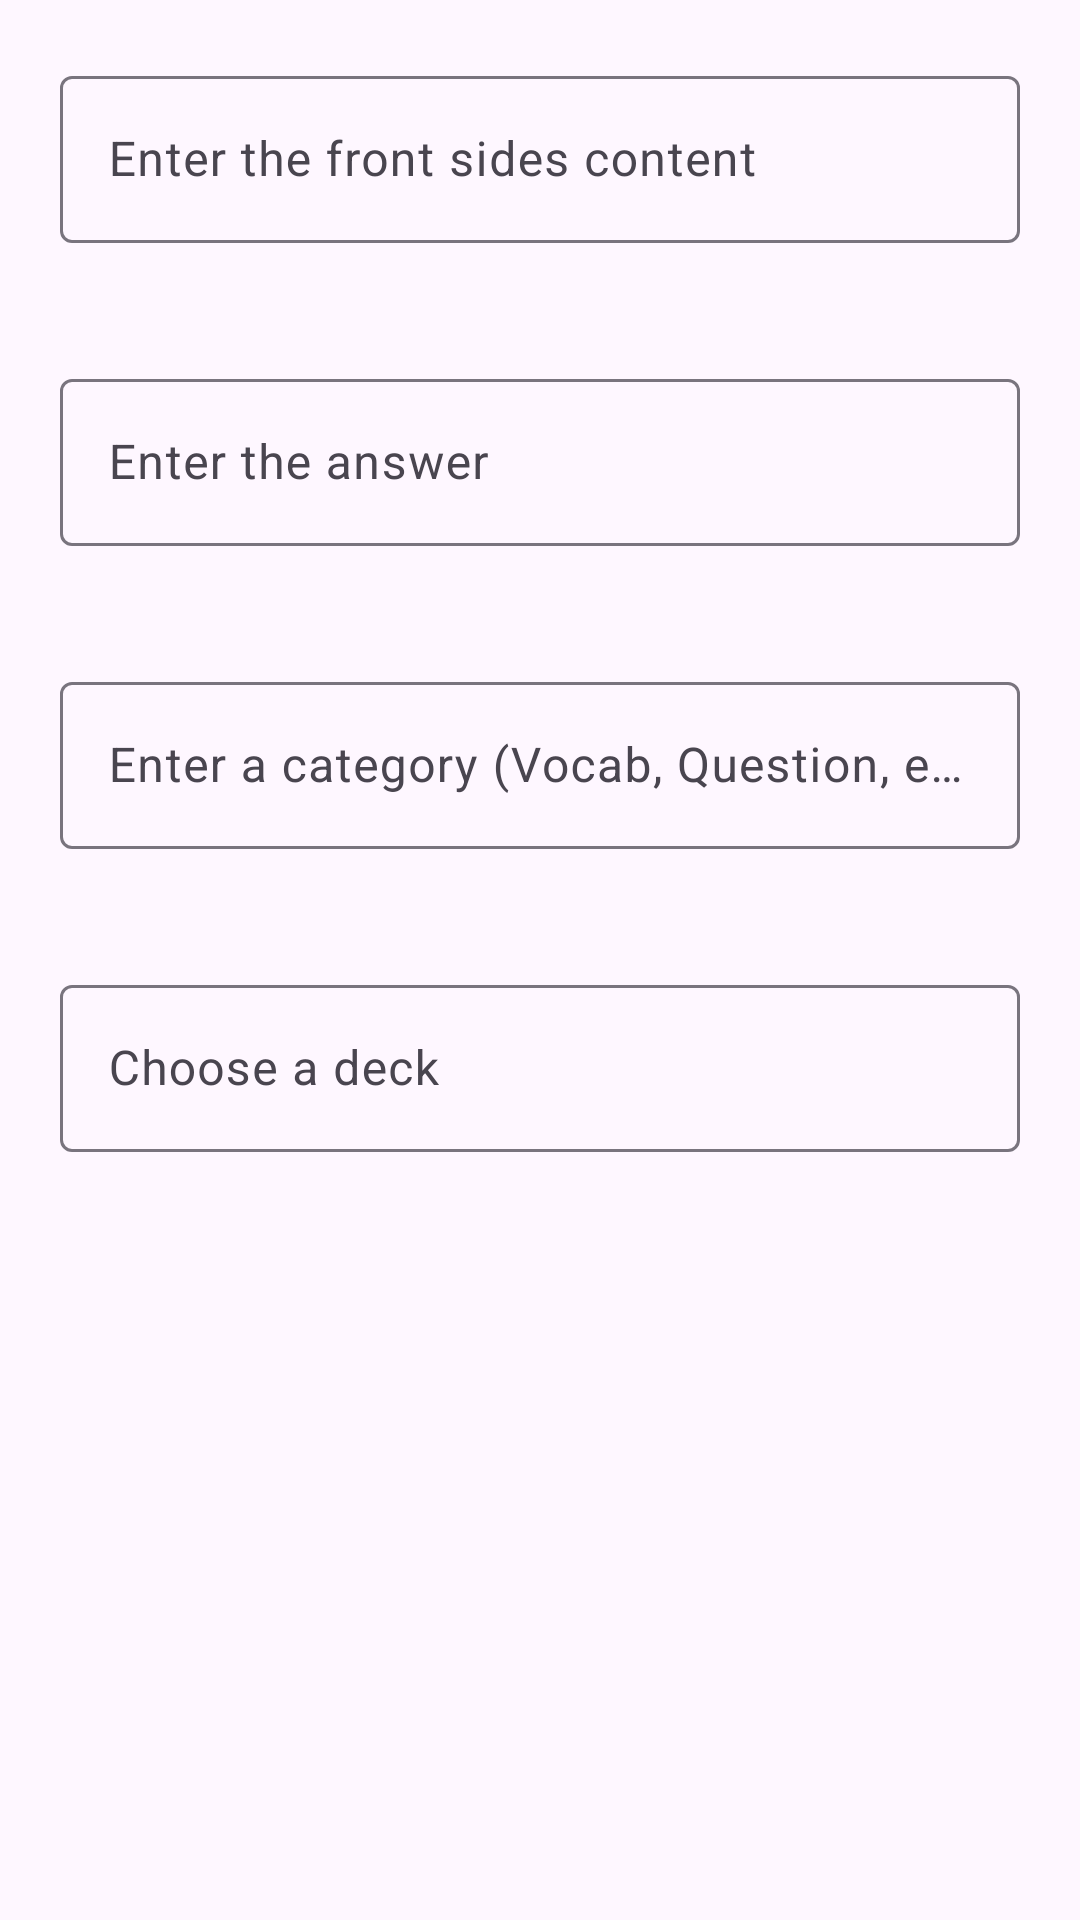

Here is an Android app screen rendered from its layout file. Give the layout XML and the strings, colors and styles it references.
<!-- AndroidManifest.xml: application theme Theme.MemoryBuddy -->
<!-- res/layout/dialog_card_edit.xml -->
<?xml version="1.0" encoding="utf-8"?>
<LinearLayout xmlns:android="http://schemas.android.com/apk/res/android"
    xmlns:app="http://schemas.android.com/apk/res-auto"
    android:layout_width="match_parent"
    android:layout_height="match_parent"
    android:orientation="vertical"
    android:nestedScrollingEnabled="true">

    
    <com.google.android.material.textfield.TextInputLayout
        android:id="@+id/editTextFront"
        android:layout_width="match_parent"
        android:layout_height="wrap_content"
        android:hint="@string/enter_front_of_card"
        android:layout_margin="20dp"
        android:minHeight="48dp"
        >
        <com.google.android.material.textfield.TextInputEditText
            android:layout_width="match_parent"
            android:layout_height="wrap_content"
            />
    </com.google.android.material.textfield.TextInputLayout>
    <com.google.android.material.textfield.TextInputLayout
        android:id="@+id/editTextBack"
        android:layout_width="match_parent"
        android:layout_height="wrap_content"
        android:hint="@string/enter_back_of_card"
        android:layout_margin="20dp"
        android:minHeight="48dp"
        >
        <com.google.android.material.textfield.TextInputEditText
            android:layout_width="match_parent"
            android:layout_height="wrap_content"
            />
    </com.google.android.material.textfield.TextInputLayout>



    
    <com.google.android.material.textfield.TextInputLayout
        android:id="@+id/editTextCategory"
        android:layout_width="match_parent"
        android:layout_height="wrap_content"
        android:hint="@string/enter_name_of_card"
        android:layout_margin="20dp"
        android:minHeight="48dp"
        >
        <com.google.android.material.textfield.TextInputEditText
            android:layout_width="match_parent"
            android:layout_height="wrap_content"
            />
    </com.google.android.material.textfield.TextInputLayout>

    
    <com.google.android.material.textfield.TextInputLayout
        android:id="@+id/editTextDeck"
        android:layout_width="match_parent"
        android:layout_height="wrap_content"
        android:hint="@string/enter_deck_of_card"
        android:layout_margin="20dp"
        android:minHeight="48dp"
        >
        <com.google.android.material.textfield.TextInputEditText
            android:layout_width="match_parent"
            android:layout_height="wrap_content"
            />
    </com.google.android.material.textfield.TextInputLayout>
</LinearLayout>
<!-- resources referenced by this layout -->
<resources>
  <string name="enter_back_of_card">Enter the answer</string>
  <string name="enter_deck_of_card">Choose a deck</string>
  <string name="enter_front_of_card">Enter the front sides content</string>
  <string name="enter_name_of_card">Enter a category (Vocab, Question, etc.)</string>
  <style name="Theme.MemoryBuddy" parent="Theme.Material3.Light">
          
          <item name="colorPrimary">@color/purple_500</item>
          <item name="colorPrimaryVariant">@color/purple_700</item>
          <item name="colorOnPrimary">@color/white</item>
          
          <item name="colorSecondary">@color/teal_200</item>
          <item name="colorSecondaryVariant">@color/teal_700</item>
          <item name="colorOnSecondary">@color/black</item>
          
          <item name="android:statusBarColor">?attr/colorPrimaryVariant</item>
          
      </style>
  <!-- not gathered from this repository: default colours our renderer supplied (Android Studio template values) -->
  <color name="purple_500">#FF6200EE</color>
  <color name="purple_700">#FF3700B3</color>
  <color name="teal_200">#FF03DAC5</color>
  <color name="teal_700">#FF018786</color>
  <color name="black">#FF000000</color>
  <color name="white">#FFFFFFFF</color>
</resources>
